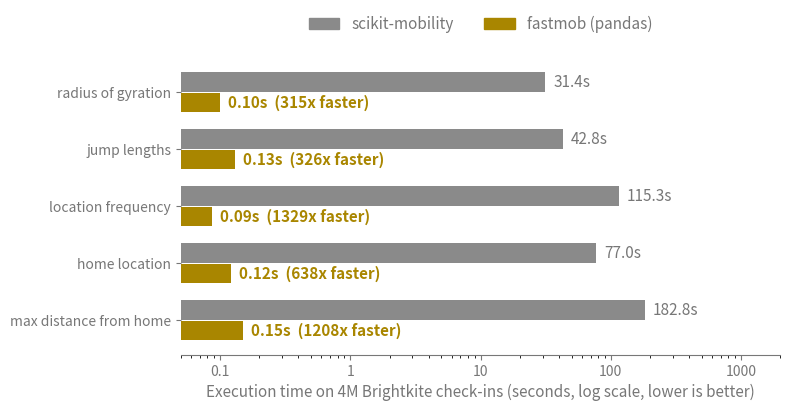
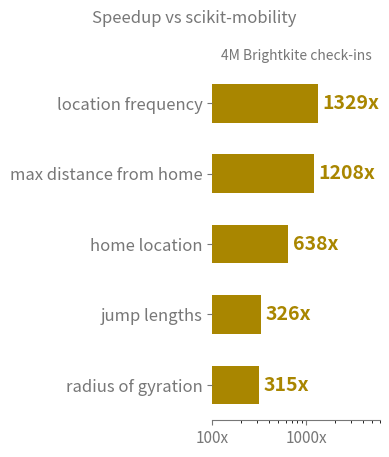

Source code (Python) for these figures, in order:
"""Generate static figures for the docs home page.

Benchmark numbers are copied from the published 4M-row Brightkite chart
(docs/src/assets/benchmarks/fastmob_vs_skmob_individual_pandas_4M.png,
pandas backend, average seconds over 5 iterations).

Usage: uv run --with matplotlib python scripts/make_docs_figures.py
"""

from pathlib import Path

import matplotlib.pyplot as plt

OUT = Path("docs/src/assets/images/home")
OUT.mkdir(parents=True, exist_ok=True)

# measure: (skmob seconds, fastmob seconds, published speedup) at 4M rows
BENCH = {
    "radius of gyration": (31.42, 0.100, 315.19),
    "jump lengths": (42.79, 0.131, 325.92),
    "location frequency": (115.29, 0.087, 1329.29),
    "home location": (76.97, 0.121, 637.66),
    "max distance from home": (182.82, 0.151, 1208.46),
}

GOLD, GREY, TEXT = "#a98600", "#8a8a8a", "#777777"

fig, ax = plt.subplots(figsize=(8, 4.2), dpi=200)
names = list(BENCH)[::-1]
for i, name in enumerate(names):
    sk, fm, speedup = BENCH[name]
    ax.barh(i + 0.18, sk, height=0.34, color=GREY)
    ax.barh(i - 0.18, fm, height=0.34, color=GOLD)
    ax.text(sk * 1.15, i + 0.18, f"{sk:.1f}s", va="center", fontsize=11, color=TEXT)
    ax.text(
        fm * 1.15, i - 0.18, f"{fm:.2f}s  ({speedup:.0f}x faster)",
        va="center", fontsize=11, color=GOLD, fontweight="bold",
    )
ax.set_yticks(range(len(names)), names, fontsize=12, color=TEXT)
ax.set_xlabel("Execution time on 4M Brightkite check-ins (seconds, log scale, lower is better)",
              fontsize=11, color=TEXT)
ax.tick_params(colors=TEXT, labelsize=10)
ax.set_xscale("log")
ax.set_xlim(0.05, 2000)
ax.set_ylim(-0.6, len(names) - 0.2)
ax.set_xticks([0.1, 1, 10, 100, 1000], ["0.1", "1", "10", "100", "1000"])
for s in ("top", "right", "left"):
    ax.spines[s].set_visible(False)
ax.spines["bottom"].set_color(TEXT)
ax.legend(
    handles=[plt.Rectangle((0, 0), 1, 1, color=GREY), plt.Rectangle((0, 0), 1, 1, color=GOLD)],
    labels=["scikit-mobility", "fastmob (pandas)"], loc="lower center", bbox_to_anchor=(0.5, 1.0), ncol=2,
    frameon=False, labelcolor=TEXT, fontsize=11,
)
fig.tight_layout()
fig.savefig(OUT / "home-benchmark-speedup.png", transparent=True)


# Portrait variant for phones: speedup factors only, large type.
fig, ax = plt.subplots(figsize=(4.0, 4.6), dpi=200)
items = sorted(BENCH.items(), key=lambda kv: kv[1][2])
for i, (name, (sk, fm, speedup)) in enumerate(items):
    ax.barh(i, speedup, height=0.55, color=GOLD)
    ax.text(speedup * 1.12, i, f"{speedup:.0f}x", va="center", fontsize=14,
            color=GOLD, fontweight="bold")
ax.set_xscale("log")
ax.set_xlim(100, 6000)
ax.set_yticks(range(len(items)), [n for n, _ in items], fontsize=12, color=TEXT)
ax.set_xticks([100, 1000], ["100x", "1000x"], fontsize=11, color=TEXT)
fig.suptitle("Speedup vs scikit-mobility", fontsize=12, color=TEXT)
ax.set_title("4M Brightkite check-ins", fontsize=10, color=TEXT, pad=6)
for sp in ("top", "right", "left"):
    ax.spines[sp].set_visible(False)
ax.spines["bottom"].set_color(TEXT)
ax.tick_params(colors=TEXT)
fig.tight_layout()
fig.savefig(OUT / "home-benchmark-speedup-mobile.png", transparent=True, bbox_inches="tight", pad_inches=0.15)
